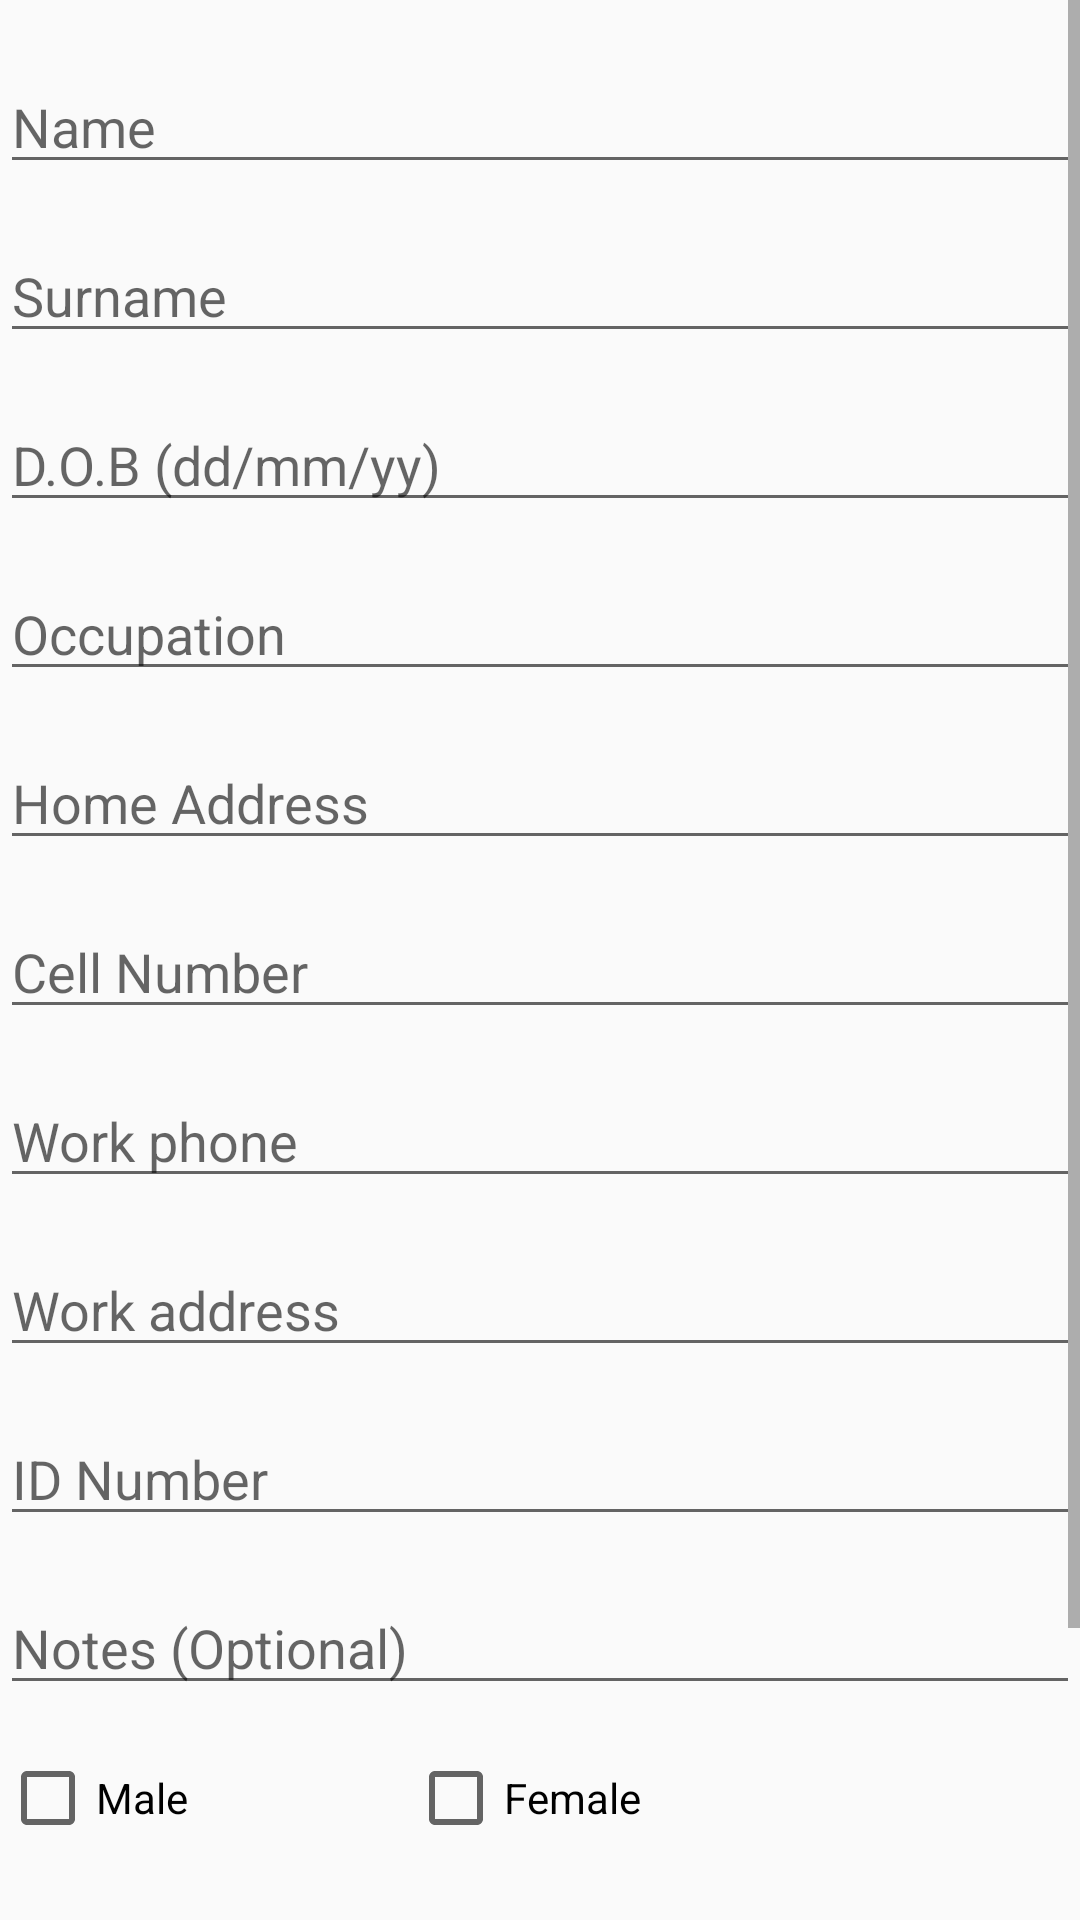

This screen was rendered from an Android layout file. Write that file and the resources it references.
<!-- AndroidManifest.xml: application theme AppTheme -->
<!-- res/layout/activity_edit.xml -->
<RelativeLayout xmlns:android="http://schemas.android.com/apk/res/android"
    xmlns:tools="http://schemas.android.com/tools" android:layout_width="match_parent"
    android:layout_height="match_parent"
    tools:context="com.example.iis.datacapturer.EditActivity">

    <ScrollView
        android:layout_width="match_parent"
        android:layout_height="match_parent"
        android:id="@+id/scrollView"
        android:layout_alignParentTop="true"
        android:layout_alignParentLeft="true"
        android:layout_alignParentStart="true" >
        <RelativeLayout
            android:orientation="vertical"
            android:layout_width="match_parent"
            android:layout_height="wrap_content"
            >

            <EditText
                android:id="@+id/nameUpdate"
                android:hint="Name"
                android:maxLength="15"
                android:layout_marginTop="20dp"
                android:layout_width="match_parent"
                android:layout_height="wrap_content" />

            <EditText
                android:layout_width="match_parent"
                android:layout_height="wrap_content"
                android:inputType="textPersonName"
                android:layout_below="@+id/nameUpdate"
                android:maxLength="15"
                android:layout_marginTop="15dp"
                android:hint="Surname"
                android:ems="10"
                android:id="@+id/surnameUpdate" />

            <EditText
                android:id="@+id/dobUpdate"
                android:inputType="date"
                android:layout_below="@+id/surnameUpdate"
                android:layout_marginTop="15dp"
                android:hint="D.O.B (dd/mm/yy)"
                android:maxLength="8"
                android:layout_width="match_parent"
                android:layout_height="wrap_content" />
            <EditText
                android:id="@+id/occUpdate"
                android:inputType="text"
                android:layout_below="@+id/dobUpdate"
                android:layout_marginTop="15dp"
                android:hint="Occupation"
                android:layout_width="match_parent"
                android:layout_height="wrap_content" />
            <EditText
                android:id="@+id/homeAdUpdate"
                android:inputType="textPostalAddress"
                android:layout_below="@+id/occUpdate"
                android:layout_marginTop="15dp"
                android:hint="Home Address"
                android:layout_width="match_parent"
                android:layout_height="wrap_content" />
            <EditText
                android:id="@+id/phoneUpdate"
                android:inputType="number"
                android:layout_below="@+id/homeAdUpdate"
                android:layout_marginTop="15dp"
                android:layout_width="match_parent"
                android:layout_height="wrap_content"
                android:hint="Cell Number" />

            <EditText
                android:id="@+id/workPhoneUpdate"
                android:inputType="phone"
                android:layout_below="@+id/phoneUpdate"
                android:layout_marginTop="15dp"
                android:hint="Work phone"
                android:layout_width="match_parent"
                android:layout_height="wrap_content" />

            <EditText
                android:id="@+id/workAdUpdate"
                android:inputType="textPostalAddress"
                android:layout_below="@id/workPhoneUpdate"
                android:layout_marginTop="15dp"
                android:hint="Work address"
                android:layout_width="match_parent"
                android:layout_height="wrap_content" />

            <EditText
                android:id="@+id/idNoUpdate"
                android:inputType="textPostalAddress"
                android:layout_below="@id/workAdUpdate"
                android:layout_marginTop="15dp"
                android:hint="ID Number"
                android:layout_width="match_parent"
                android:layout_height="wrap_content" />

            <EditText
                android:id="@+id/notesUpdate"
                android:inputType="text"
                android:layout_below="@id/idNoUpdate"
                android:minLines="3"
                android:layout_marginTop="15dp"
                android:hint="Notes (Optional)"
                android:layout_width="match_parent"
                android:layout_height="wrap_content" />


            <CheckBox
                android:layout_width="wrap_content"
                android:layout_height="wrap_content"
                android:text="Male"
                android:id="@+id/mCheck"
                android:layout_below="@+id/notesUpdate"
                android:layout_marginTop="15dp"
                android:layout_alignParentLeft="true"
                android:layout_alignParentStart="true"
                android:checked="false" />


            <Button
                android:id="@+id/sendBtn"
                android:layout_width="wrap_content"
                android:text=" Update "
                android:layout_centerHorizontal="true"
                android:layout_height="wrap_content"
                android:layout_below="@id/mCheck"
                android:layout_marginTop="40dp"
                android:textColor="#FFFFFFFF"
                android:background="@color/background_floating_material_dark" />


            <TextView
                android:layout_width="match_parent"
                android:layout_height="wrap_content"
                android:layout_below="@id/sendBtn"
                android:layout_marginBottom="5sp"
                android:layout_marginTop="30dp"
                android:textSize="12sp"
                android:text="Developed by Bhekimpilo ©2015."
                android:layout_centerHorizontal="true"
                android:textColor="@android:color/holo_red_dark"/>

            <CheckBox
                android:layout_width="wrap_content"
                android:layout_height="wrap_content"
                android:text="Female"
                android:id="@+id/fCheck"
                android:checked="false"
                android:layout_above="@+id/sendBtn"
                android:layout_alignLeft="@+id/sendBtn"
                android:layout_alignStart="@+id/sendBtn" />

        </RelativeLayout>


    </ScrollView>

</RelativeLayout>
<!-- resources referenced by this layout -->
<resources>
  <style name="AppTheme" parent="Theme.AppCompat.Light.DarkActionBar">
          <item name="android:backgroundDimEnabled">true</item>
      </style>
</resources>
